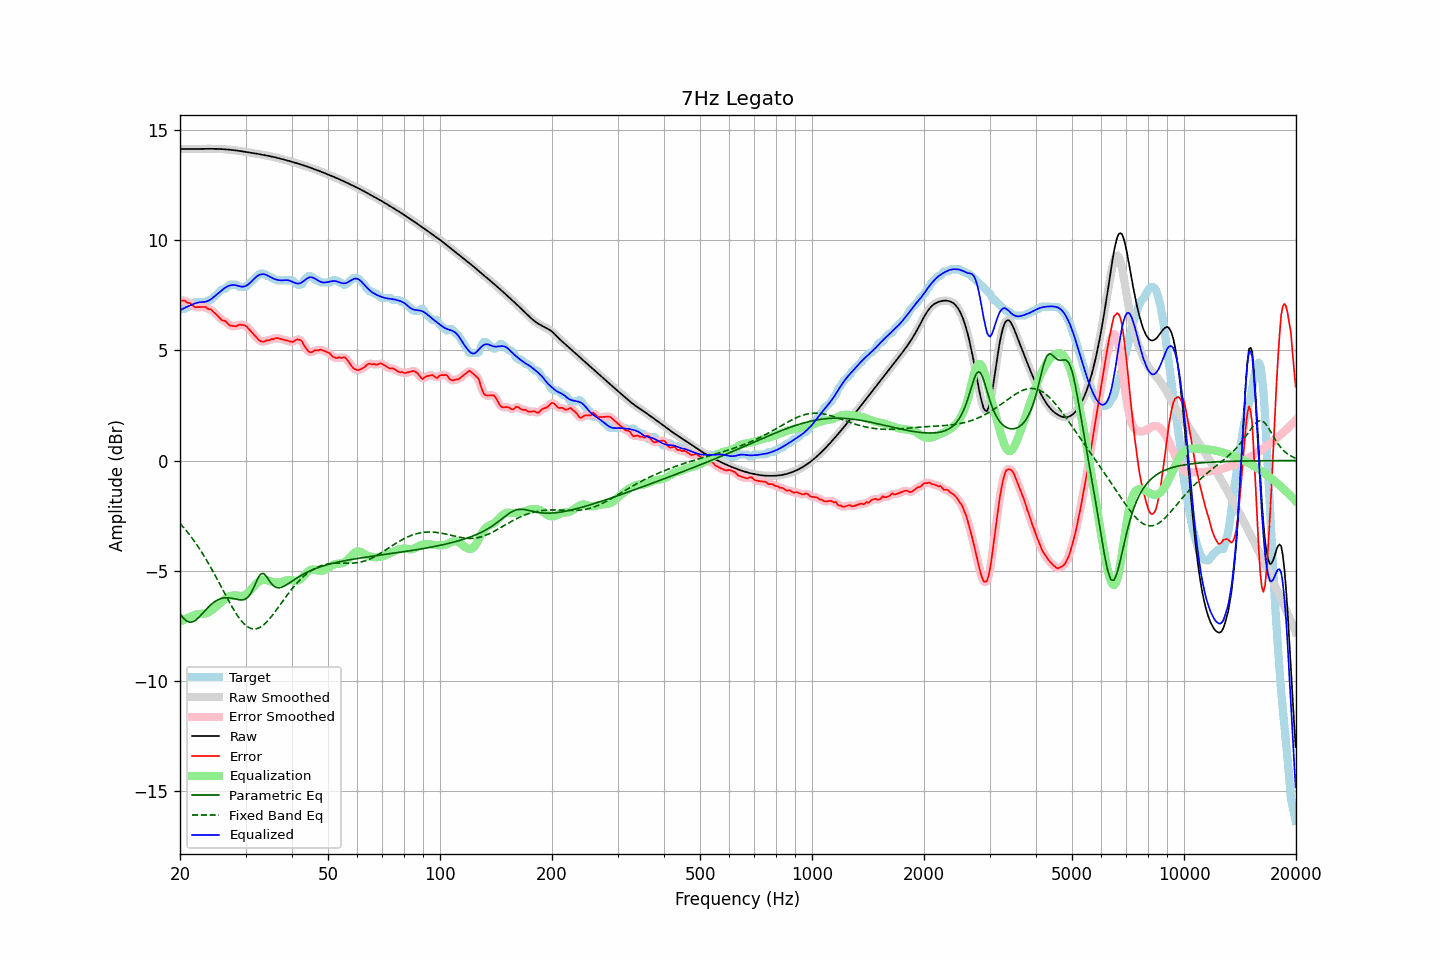

Data behind this chart, as committed beside it:
frequency, raw, error, smoothed, error_smoothed, equalization, parametric_eq, fixed_band_eq, equalized_raw, equalized_smoothed, target
20.00, 14.13, 7.29, 14.13, 7.28, -7.32, -6.94, -2.85, 6.81, 6.81, 6.84
20.20, 14.13, 7.25, 14.13, 7.27, -7.28, -7.04, -2.93, 6.85, 6.85, 6.88
20.40, 14.13, 7.26, 14.13, 7.25, -7.24, -7.14, -3.02, 6.89, 6.89, 6.88
20.61, 14.13, 7.25, 14.13, 7.23, -7.20, -7.21, -3.10, 6.93, 6.93, 6.88
20.81, 14.13, 7.18, 14.13, 7.20, -7.17, -7.28, -3.19, 6.96, 6.96, 6.95
21.02, 14.13, 7.15, 14.13, 7.17, -7.14, -7.31, -3.28, 6.99, 6.99, 6.98
21.23, 14.13, 7.15, 14.13, 7.13, -7.11, -7.34, -3.37, 7.03, 7.03, 6.98
21.44, 14.13, 7.09, 14.13, 7.09, -7.08, -7.33, -3.47, 7.05, 7.05, 7.04
21.66, 14.13, 7.04, 14.13, 7.03, -7.04, -7.32, -3.57, 7.09, 7.09, 7.10
21.87, 14.13, 6.96, 14.13, 6.98, -7.01, -7.28, -3.67, 7.12, 7.12, 7.17
22.09, 14.13, 6.96, 14.13, 6.96, -6.99, -7.23, -3.77, 7.14, 7.14, 7.18
22.31, 14.14, 6.96, 14.14, 6.95, -6.97, -7.16, -3.88, 7.16, 7.16, 7.18
22.54, 14.14, 6.96, 14.14, 6.96, -6.96, -7.10, -3.99, 7.17, 7.17, 7.18
22.76, 14.14, 6.96, 14.14, 6.96, -6.96, -7.02, -4.10, 7.18, 7.18, 7.18
22.99, 14.14, 6.96, 14.14, 6.97, -6.95, -6.94, -4.22, 7.19, 7.19, 7.18
23.22, 14.14, 6.96, 14.14, 6.96, -6.95, -6.86, -4.34, 7.19, 7.19, 7.18
23.45, 14.14, 6.96, 14.14, 6.94, -6.94, -6.78, -4.46, 7.21, 7.21, 7.18
23.69, 14.14, 6.90, 14.14, 6.92, -6.91, -6.70, -4.58, 7.23, 7.23, 7.24
23.92, 14.14, 6.87, 14.14, 6.88, -6.88, -6.62, -4.71, 7.26, 7.26, 7.28
24.16, 14.14, 6.87, 14.14, 6.84, -6.84, -6.56, -4.83, 7.30, 7.30, 7.28
24.40, 14.14, 6.80, 14.14, 6.80, -6.78, -6.49, -4.96, 7.36, 7.36, 7.34
24.65, 14.14, 6.73, 14.14, 6.74, -6.72, -6.44, -5.10, 7.42, 7.42, 7.41
24.89, 14.14, 6.66, 14.14, 6.66, -6.66, -6.38, -5.23, 7.48, 7.48, 7.47
25.14, 14.14, 6.60, 14.14, 6.60, -6.60, -6.34, -5.37, 7.54, 7.54, 7.54
25.39, 14.13, 6.53, 14.13, 6.52, -6.53, -6.30, -5.50, 7.60, 7.60, 7.61
25.65, 14.13, 6.44, 14.13, 6.45, -6.47, -6.28, -5.64, 7.66, 7.66, 7.69
25.91, 14.13, 6.37, 14.13, 6.39, -6.40, -6.25, -5.78, 7.72, 7.72, 7.75
26.16, 14.12, 6.35, 14.12, 6.35, -6.34, -6.24, -5.92, 7.78, 7.78, 7.78
26.43, 14.12, 6.34, 14.12, 6.31, -6.29, -6.23, -6.06, 7.83, 7.83, 7.78
26.69, 14.11, 6.26, 14.11, 6.26, -6.24, -6.23, -6.19, 7.88, 7.88, 7.85
26.96, 14.11, 6.19, 14.11, 6.19, -6.19, -6.23, -6.33, 7.91, 7.91, 7.92
27.23, 14.10, 6.12, 14.10, 6.14, -6.16, -6.24, -6.46, 7.94, 7.94, 7.98
27.50, 14.09, 6.11, 14.09, 6.11, -6.14, -6.25, -6.59, 7.96, 7.96, 7.98
27.77, 14.08, 6.11, 14.08, 6.10, -6.12, -6.26, -6.72, 7.96, 7.96, 7.98
28.05, 14.07, 6.10, 14.07, 6.10, -6.12, -6.28, -6.84, 7.96, 7.96, 7.98
28.33, 14.07, 6.09, 14.07, 6.11, -6.12, -6.29, -6.95, 7.95, 7.95, 7.98
28.62, 14.06, 6.13, 14.06, 6.13, -6.13, -6.31, -7.06, 7.93, 7.93, 7.92
28.90, 14.04, 6.17, 14.04, 6.15, -6.14, -6.32, -7.16, 7.90, 7.90, 7.88
29.19, 14.03, 6.16, 14.03, 6.16, -6.14, -6.33, -7.26, 7.89, 7.89, 7.88
29.48, 14.02, 6.14, 14.02, 6.15, -6.14, -6.32, -7.34, 7.89, 7.89, 7.88
29.78, 14.01, 6.13, 14.01, 6.13, -6.11, -6.31, -7.42, 7.90, 7.90, 7.88
30.08, 14.00, 6.11, 14.00, 6.10, -6.08, -6.27, -7.48, 7.92, 7.92, 7.89
30.38, 13.99, 6.04, 13.99, 6.04, -6.02, -6.22, -7.54, 7.96, 7.96, 7.95
30.68, 13.98, 5.95, 13.98, 5.96, -5.96, -6.13, -7.58, 8.02, 8.02, 8.02
30.99, 13.96, 5.87, 13.96, 5.87, -5.88, -6.03, -7.62, 8.09, 8.09, 8.09
31.30, 13.95, 5.80, 13.95, 5.79, -5.79, -5.89, -7.63, 8.16, 8.16, 8.16
31.61, 13.94, 5.71, 13.94, 5.71, -5.71, -5.75, -7.64, 8.24, 8.24, 8.23
31.93, 13.93, 5.63, 13.93, 5.63, -5.62, -5.58, -7.64, 8.31, 8.30, 8.30
32.24, 13.92, 5.55, 13.92, 5.54, -5.55, -5.41, -7.62, 8.37, 8.37, 8.37
32.57, 13.90, 5.47, 13.90, 5.48, -5.49, -5.28, -7.60, 8.41, 8.41, 8.43
32.89, 13.89, 5.41, 13.89, 5.42, -5.45, -5.16, -7.56, 8.44, 8.44, 8.48
33.22, 13.88, 5.40, 13.88, 5.39, -5.42, -5.13, -7.51, 8.45, 8.45, 8.48
33.55, 13.86, 5.39, 13.86, 5.40, -5.41, -5.12, -7.46, 8.45, 8.45, 8.48
33.89, 13.85, 5.41, 13.85, 5.41, -5.41, -5.20, -7.39, 8.44, 8.44, 8.44
34.23, 13.84, 5.46, 13.84, 5.43, -5.42, -5.28, -7.32, 8.41, 8.41, 8.38
34.57, 13.82, 5.44, 13.82, 5.46, -5.45, -5.39, -7.24, 8.37, 8.37, 8.38
34.92, 13.81, 5.47, 13.81, 5.48, -5.47, -5.50, -7.16, 8.33, 8.33, 8.33
35.27, 13.79, 5.51, 13.79, 5.49, -5.50, -5.60, -7.07, 8.29, 8.29, 8.28
35.62, 13.77, 5.50, 13.77, 5.52, -5.52, -5.68, -6.97, 8.26, 8.26, 8.28
35.97, 13.76, 5.54, 13.76, 5.54, -5.53, -5.72, -6.88, 8.23, 8.23, 8.22
... 635 more rows
